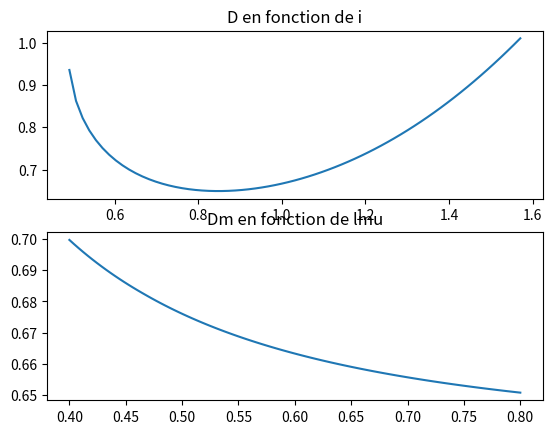

Write the Python code that produced this figure.
# Alonso-Virissel Sam  |  PCS3

import math as m
import numpy as np
import matplotlib.pyplot as plt

A=m.pi/3
ndef=1.5

## 1.

    # Arcsinus = asin(x)

## 2.

def angle_r(i,n):
    '''Retourne l'angle de réfraction r correspondant à l'angle incident i traversant un milieu d'indice n. Les angles sont en radians.'''
    r=m.asin(m.sin(i)/n)
    return r

## 3.

def angle_iprime(rprime,n):
    '''Retourne la valeur de l'angle i' en radian s'il y a réfraction en J et False sinon. Le tout en fonction de r' et de l'indice n.'''
    if m.sin(rprime) > 1/n :
        return False
    else :
        iprime=m.asin(n*m.sin(rprime))
        return iprime

## 4.

def deviation(i,n):
    '''Renvoie l'angle de déviation D en radian si il y a réfraction en J, False sinon. Le tout en fonction de l'angle incident i et de l'indice n.'''
    rprime=A-angle_r(i,n)
    iprime=angle_iprime(rprime,n)
    if iprime == False :
        return False
    else :
        return i+iprime-A

## 5.

L_in=np.linspace(0,m.pi/2,100)

## 6.

def emergence(L_in,n):
    '''Renvoie le couple (L_emerg, L_dev) en fonction de L_in et de l'indice n avec :
    L_emerg la liste des angles d'incidence pour lesquels il y a réfraction en J.
    L_dev la liste des angles de déviations D correspondant à ces angles d'incidences.'''
    L_emerg=[]
    L_dev=[]
    for i in range(len(L_in)):
        if deviation(L_in[i],n) != False :
            L_emerg.append(L_in[i])
            L_dev.append(deviation(L_in[i],n))
    return (L_emerg,L_dev)

## 7.

def trace(L_in,n):
    '''Trace la courbe D en fonction de i.'''
    (L_emerg,L_dev)=emergence(L_in,n)
    plt.subplot(211)
    plt.title("D en fonction de i")
    plt.plot(L_emerg,L_dev)
    plt.show()
trace(L_in,ndef)
## 8.

def dev_min(L_in,n):
    '''Renvoie la valeur minimale de D.'''
    (L_emerg,L_dev)=emergence(L_in,n)
    i=0
    while L_dev[i]>L_dev[i+1]: # L_dev décroit puis croit. On peut donc se contenter de cet algorithme.
        i+=1
    return L_dev[i]

## 9.

def cauchy(lmu):
    '''Renvoie l'indice n correspondant à la longueur d'onde lmu.'''
    alpha=1.4906
    beta=0.00679350
    return alpha+beta/lmu**2

def CL_dmin(L_in):
    '''Renvoie la liste L_dmin des valeurs de Dm pour une série de 100 longueurs régulièrement espacées et trace Dm en fonction de lmu'''
    L_dmin=[]
    L_lmu=np.linspace(0.4,0.8,100)
    for i in range(len(L_lmu)):
        n=cauchy(L_lmu[i])
        L_dmin.append(dev_min(L_in,n))
    plt.subplot(212)
    plt.title("Dm en fonction de lmu")
    plt.plot(L_lmu,L_dmin)
    plt.show()
    return L_dmin
CL_dmin(L_in)

## Exercice 2 :

def triplets_pythagoriciens(n):
    L=[]
    (a,b,c)=(0,0,0)
    for i in range(1,n+1):
        for p in range(1,n+1):
            c=m.sqrt(i**2+p**2)
            if int(c) == c and i<=p:
                L.append([i,p,int(c)])
    return L
                
            